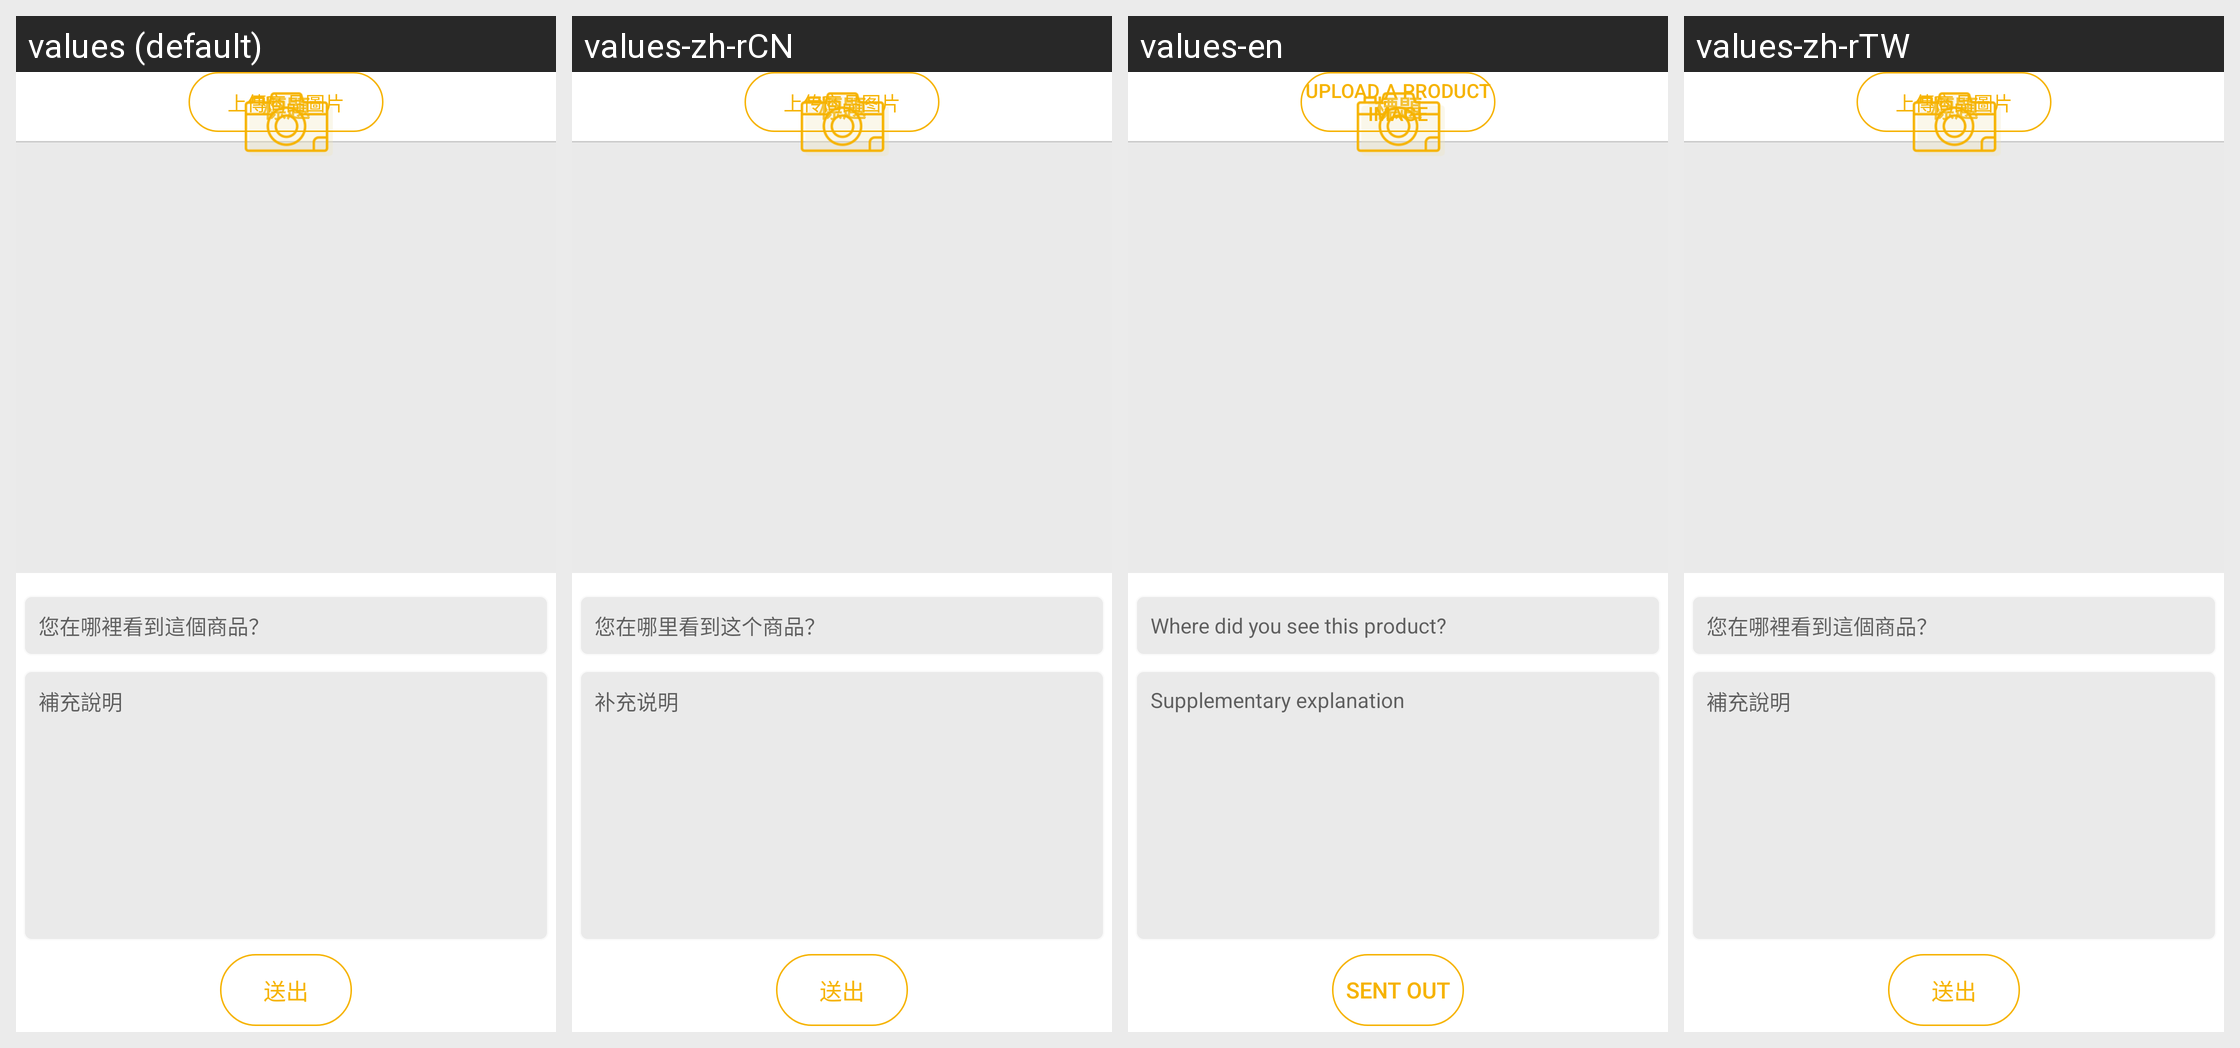

This grid shows one Android layout under several languages. Give, for every string resource on the screen, its name, the default text and each shown locale's text.
Android screen res/layout/activity_product_submit.xml rendered under 4 locales, left to right: values (default), values-zh-rCN, values-en, values-zh-rTW. Device: Nexus 5 (rendered at 1080×1920; each locale shown at half size, 540×960, under a caption strip naming it); theme AppTheme.
Strings drawn on this screen, with the default value and each locale's value (text and hints the layout hard-codes, and strings that could not be matched under every locale, appear in the picture but are not listed):

nfc_up_file
  values: 上傳商品圖片
  values-zh-rCN: 上传商品图片
  values-en: Upload a product image
  values-zh-rTW: 上傳商品圖片

nfc_where_goods
  values: 您在哪裡看到這個商品？
  values-zh-rCN: 您在哪里看到这个商品？
  values-en: Where did you see this product?
  values-zh-rTW: 您在哪裡看到這個商品？

nfc_explanation
  values: 補充說明
  values-zh-rCN: 补充说明
  values-en: Supplementary explanation
  values-zh-rTW: 補充說明

nfc_btn_send
  values: 送出
  values-zh-rCN: 送出
  values-en: Sent out
  values-zh-rTW: 送出
